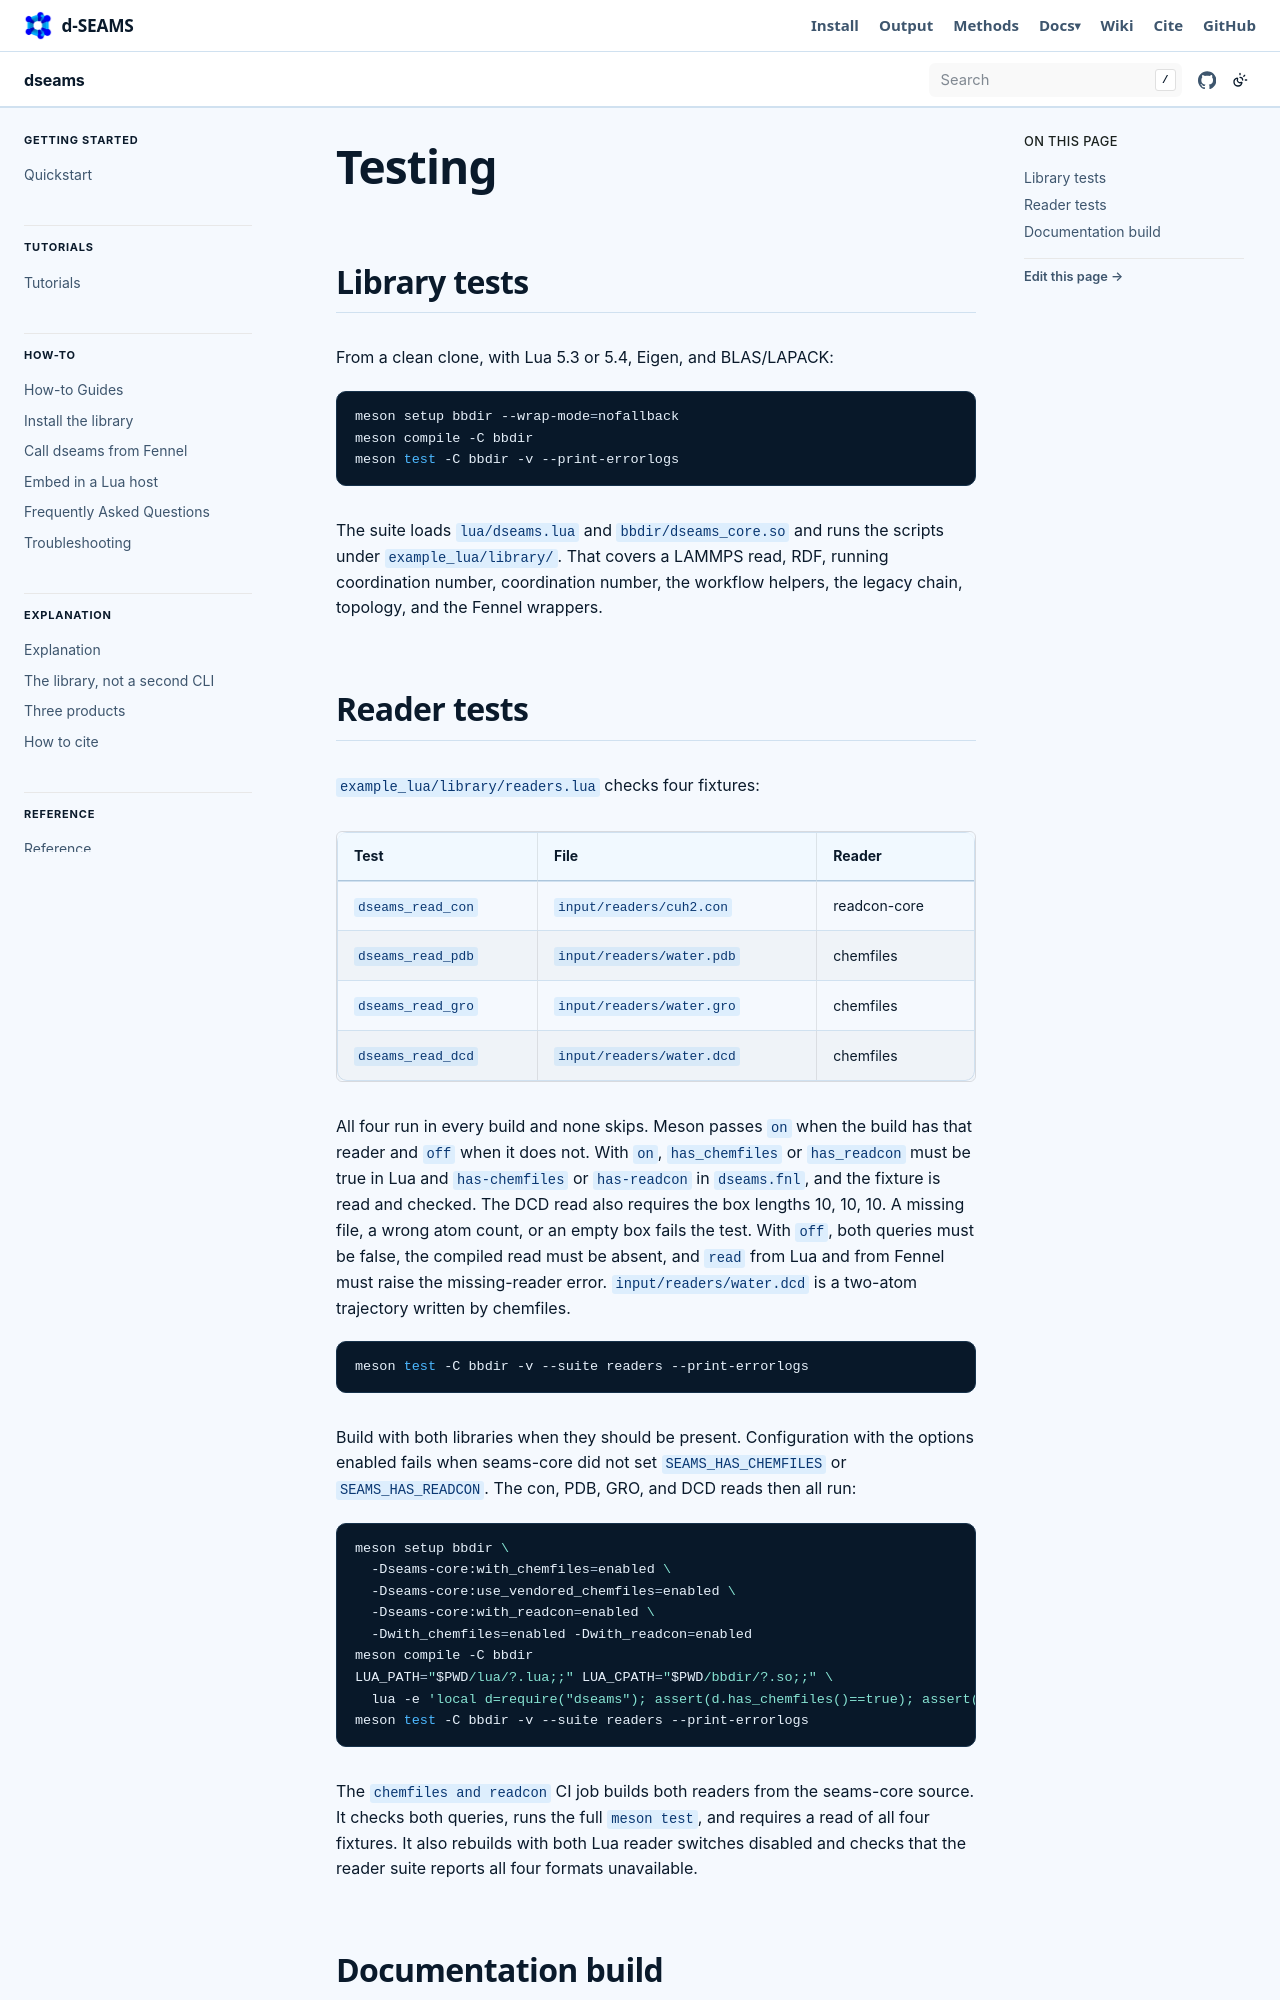

repository: d-SEAMS/yodaStruct · page: contributing/developer/testing.html · generator: sphinx



Testing
-------

Library tests
~~~~~~~~~~~~~

From a clean clone, with Lua 5.3 or 5.4, Eigen, and BLAS/LAPACK:

.. code:: bash

    meson setup bbdir --wrap-mode=nofallback
    meson compile -C bbdir
    meson test -C bbdir -v --print-errorlogs

The suite loads ``lua/dseams.lua`` and ``bbdir/dseams_core.so`` and runs
the scripts under ``example_lua/library/``. That covers a LAMMPS read,
RDF, running coordination number, coordination number, the workflow
helpers, the legacy chain, topology, and the Fennel wrappers.
